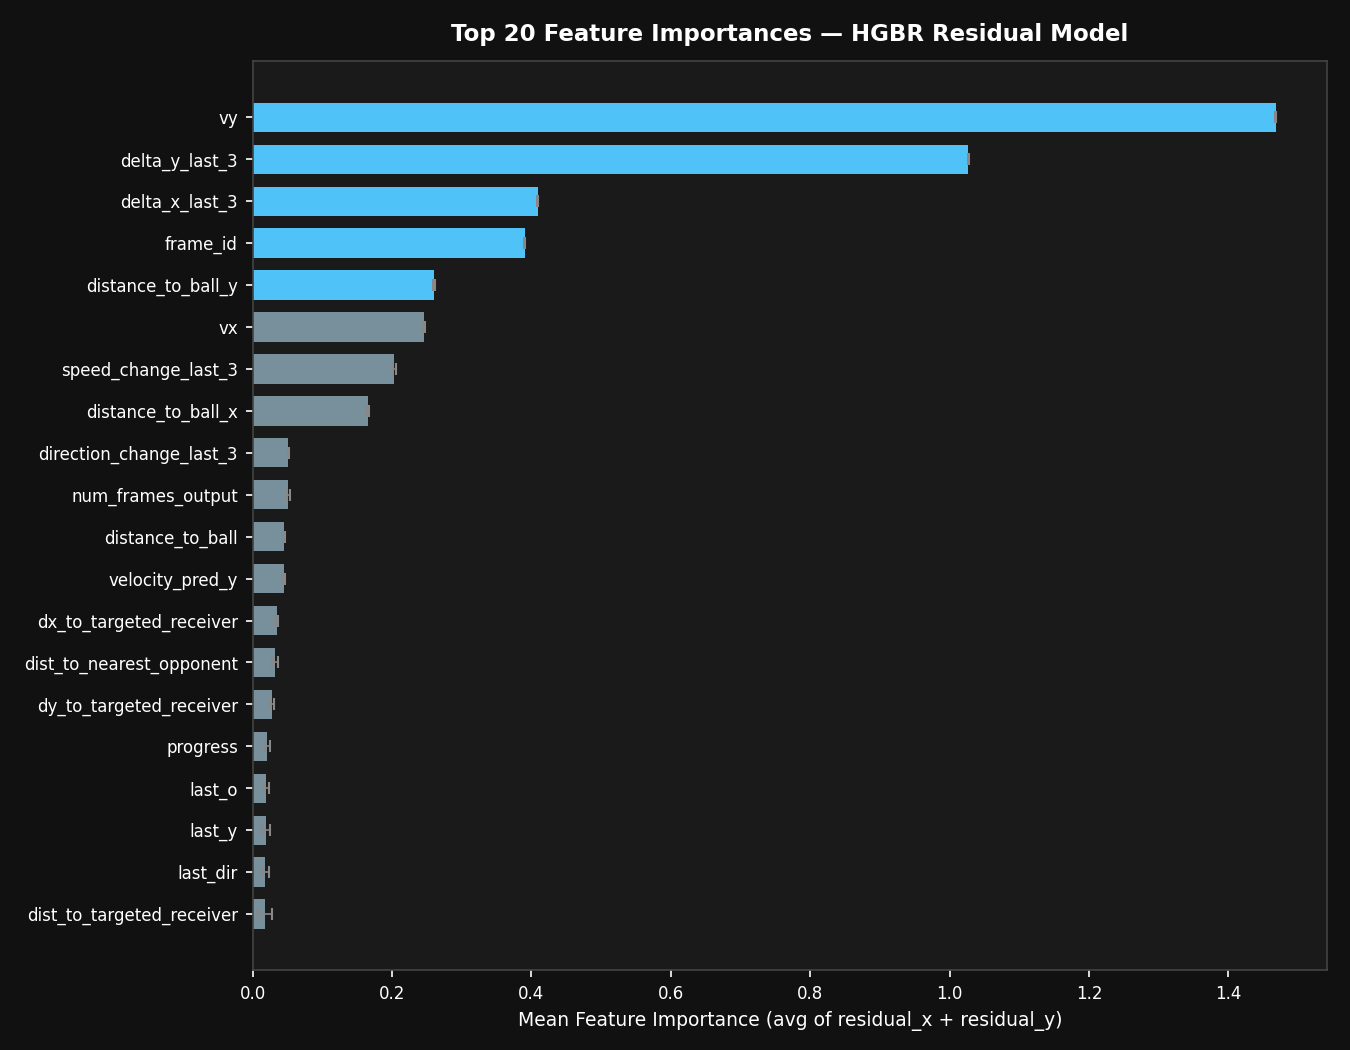

The data file committed next to this chart (first rows):
, 0
vy, 1.468
delta_y_last_3, 1.027
delta_x_last_3, 0.4089
frame_id, 0.3906
distance_to_ball_y, 0.2604
vx, 0.2455
speed_change_last_3, 0.2036
distance_to_ball_x, 0.1662
direction_change_last_3, 0.05148
num_frames_output, 0.05125
distance_to_ball, 0.04584
velocity_pred_y, 0.0452
dx_to_targeted_receiver, 0.03454
dist_to_nearest_opponent, 0.03212
dy_to_targeted_receiver, 0.02794
progress, 0.02148
last_o, 0.0198
last_y, 0.01929
last_dir, 0.01846
dist_to_targeted_receiver, 0.0184
last_a, 0.01645
delta_x_last_1, 0.01637
acceleration_change_last_3, 0.01554
ball_land_y, 0.01468
orientation_change_last_3, 0.01466
baseline_y, 0.01197
last_s, 0.01121
angle_to_ball, 0.01043
play_direction, 0.008587
delta_y_last_1, 0.008513
dist_to_nearest_teammate, 0.007667
time_remaining, 0.006248
ball_land_x, 0.002482
dx_to_nearest_opponent, 0.00233
dx_to_nearest_teammate, 0.001908
velocity_pred_x, 0.001642
dy_to_nearest_teammate, 0.001484
dy_to_nearest_opponent, 0.001026
last_x, 0.0005539
player_position, 0.0003912
is_targeted_receiver, 0.0002146
player_role, 0.0
t, 0.0
is_offense, 0.0
is_defense, 0.0
player_side, 0.0
baseline_x, -1.0721906294058892e-06
is_defensive_coverage, -2.3148800171318706e-06
absolute_yardline_number, -0.0002404
